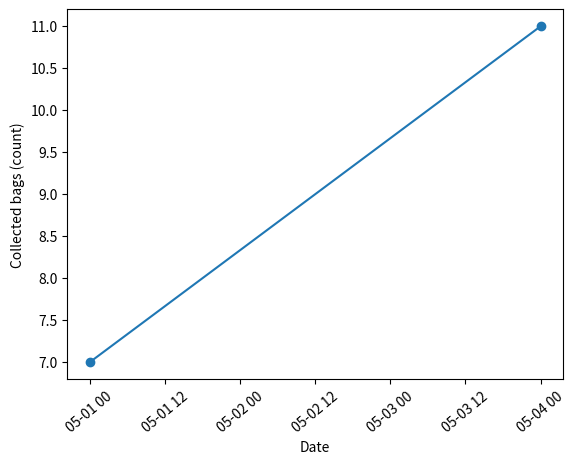

Reproduce this figure in Python.
import pandas as pd
import matplotlib.pyplot as plt

def plot_collection_dates(frame):
    fig, ax = plt.subplots()
    ax.plot(pd.to_datetime(frame["day"]), frame["bags"], marker="o")
    ax.tick_params(axis="x", labelrotation=40)
    ax.set(xlabel="Date", ylabel="Collected bags (count)")
    return fig, ax

sample = pd.DataFrame({"day": ["2024-05-01", "2024-05-04"], "bags": [7, 11]})
fig, ax = plot_collection_dates(sample)
